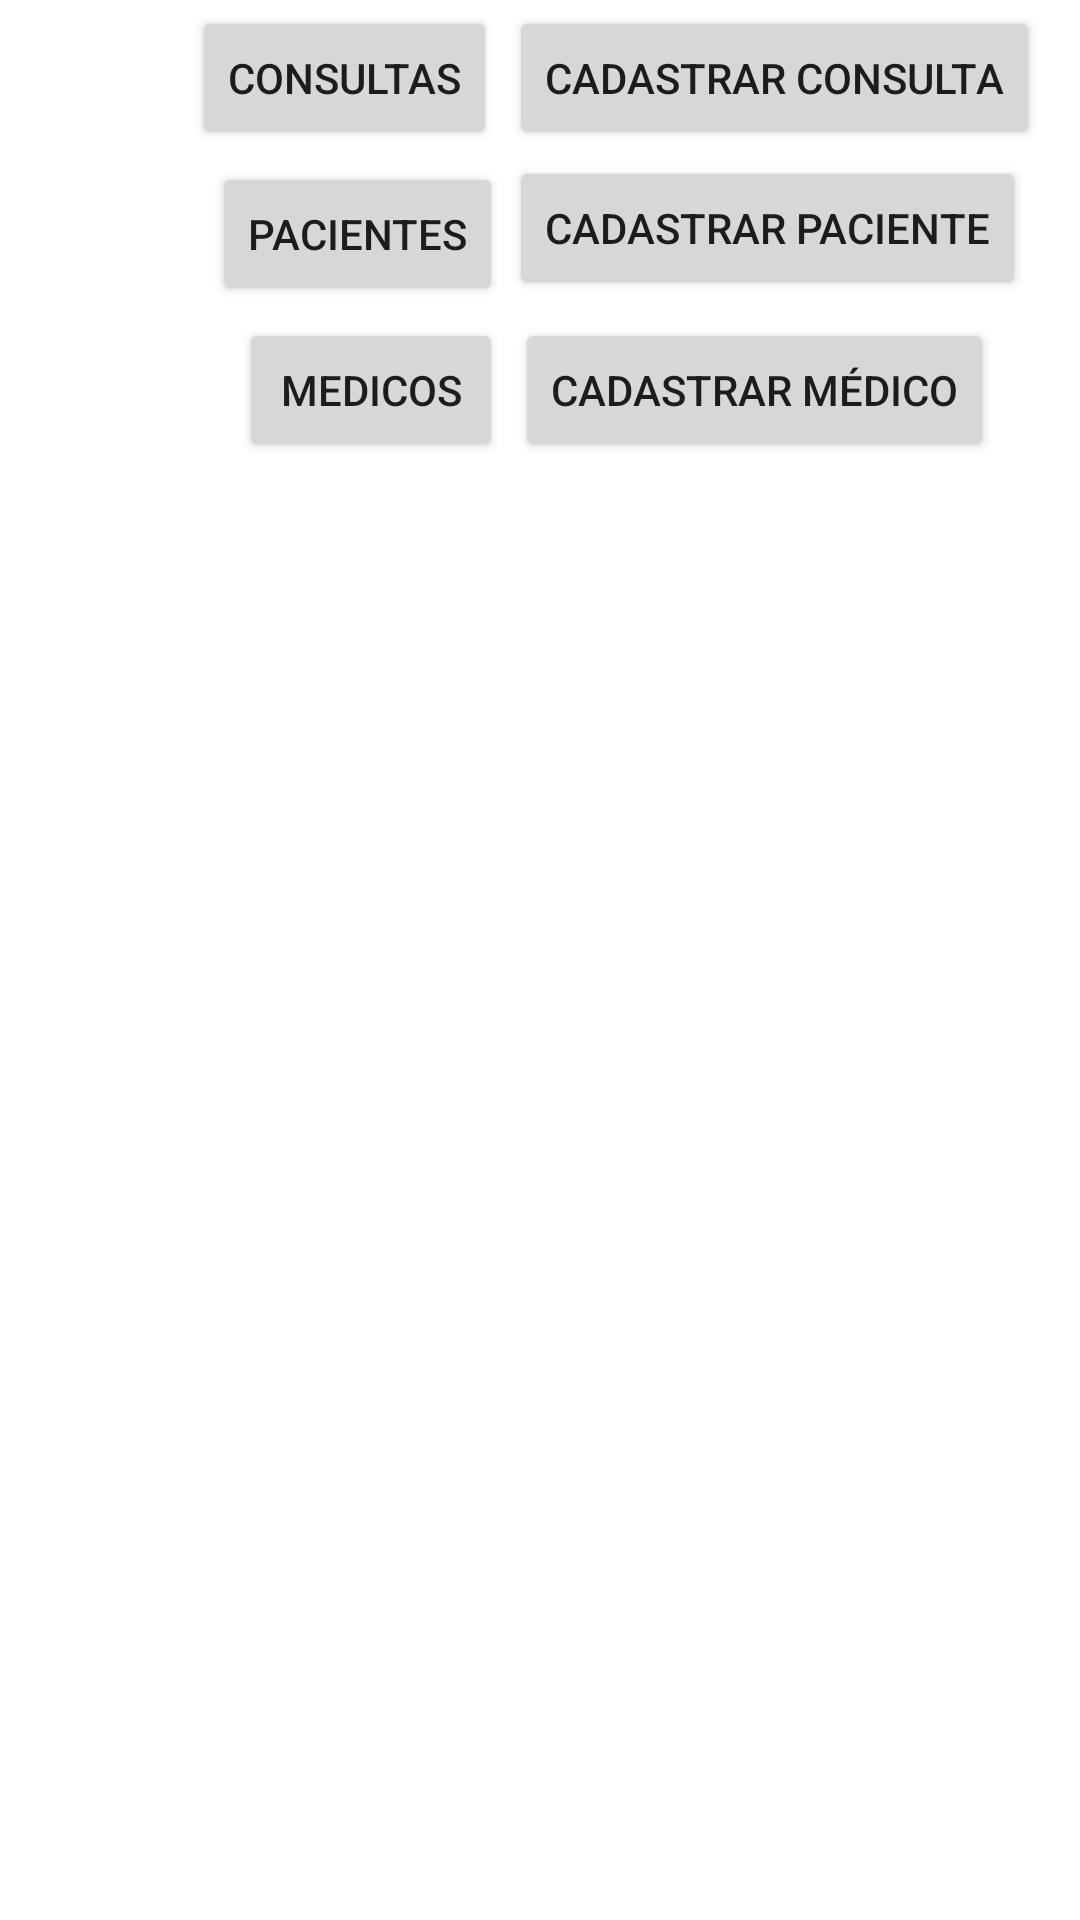

Layout XML and referenced resources for this Android screen:
<!-- AndroidManifest.xml: application theme Theme.ClinicManager -->
<!-- res/layout/activity_main.xml -->
<?xml version="1.0" encoding="utf-8"?>
<androidx.constraintlayout.widget.ConstraintLayout xmlns:android="http://schemas.android.com/apk/res/android"
    xmlns:app="http://schemas.android.com/apk/res-auto"
    xmlns:tools="http://schemas.android.com/tools"
    android:layout_width="wrap_content"
    android:layout_height="match_parent"
    tools:context=".MainActivity">

    <LinearLayout
        android:layout_width="wrap_content"
        android:layout_height="wrap_content"
        android:orientation="horizontal">

        <LinearLayout
            android:id="@+id/linearLayout"
            android:layout_width="411dp"
            android:layout_height="wrap_content"
            android:orientation="vertical">

            <LinearLayout
                android:layout_width="match_parent"
                android:layout_height="match_parent"
                android:baselineAligned="false"
                android:orientation="vertical">

                <LinearLayout
                    android:layout_width="wrap_content"
                    android:layout_height="wrap_content"
                    android:layout_gravity="center_horizontal"
                    android:gravity="center_horizontal"
                    android:orientation="horizontal">

                    <Button
                        android:id="@+id/btn_consults"
                        android:layout_width="wrap_content"
                        android:layout_height="wrap_content"
                        android:layout_margin="2dp"
                        android:text="Consultas" />

                    <Button
                        android:id="@+id/btnRegisterConsult"
                        android:layout_width="wrap_content"
                        android:layout_height="wrap_content"
                        android:layout_margin="2dp"
                        android:layout_weight="1"
                        android:text="Cadastrar consulta" />
                </LinearLayout>

                <LinearLayout
                    android:layout_width="wrap_content"
                    android:layout_height="match_parent"
                    android:layout_gravity="center"
                    android:gravity="center_horizontal"
                    android:orientation="horizontal">

                    <Button
                        android:id="@+id/btn_patients"
                        android:layout_width="wrap_content"
                        android:layout_height="wrap_content"
                        android:layout_margin="2dp"
                        android:text="pacientes" />

                    <Button
                        android:id="@+id/btnRegisterPatient"
                        android:layout_width="wrap_content"
                        android:layout_height="wrap_content"
                        android:layout_weight="1"
                        android:text="Cadastrar paciente" />

                </LinearLayout>

                <LinearLayout
                    android:layout_width="wrap_content"
                    android:layout_height="match_parent"
                    android:layout_gravity="center_horizontal|center_vertical"
                    android:gravity="center_horizontal"
                    android:orientation="horizontal">

                    <Button
                        android:id="@+id/btn_medics"
                        android:layout_width="wrap_content"
                        android:layout_height="wrap_content"
                        android:layout_margin="2dp"
                        android:text="Medicos" />

                    <Button
                        android:id="@+id/btnRegisterMedic"
                        android:layout_width="wrap_content"
                        android:layout_height="wrap_content"
                        android:layout_margin="2dp"
                        android:text="Cadastrar médico" />

                </LinearLayout>

            </LinearLayout>

            <LinearLayout
                android:id="@+id/content_fragment"
                android:layout_width="match_parent"
                android:layout_height="wrap_content"
                android:layout_gravity="center_horizontal"
                android:gravity="center_horizontal"
                android:orientation="vertical"></LinearLayout>

        </LinearLayout>
    </LinearLayout>

</androidx.constraintlayout.widget.ConstraintLayout>
<!-- resources referenced by this layout -->
<resources>
  <style name="Theme.ClinicManager" parent="Theme.MaterialComponents.DayNight.DarkActionBar">
          
          <item name="colorPrimary">@color/purple_500</item>
          <item name="colorPrimaryVariant">@color/purple_700</item>
          <item name="colorOnPrimary">@color/white</item>
          
          <item name="colorSecondary">@color/teal_200</item>
          <item name="colorSecondaryVariant">@color/teal_700</item>
          <item name="colorOnSecondary">@color/black</item>
          
          <item name="android:statusBarColor" tools:targetApi="l">?attr/colorPrimaryVariant</item>
          
      </style>
  <!-- not gathered from this repository: default colours our renderer supplied (Android Studio template values) -->
  <color name="purple_500">#FF6200EE</color>
  <color name="purple_700">#FF3700B3</color>
  <color name="teal_200">#FF03DAC5</color>
  <color name="teal_700">#FF018786</color>
  <color name="black">#FF000000</color>
  <color name="white">#FFFFFFFF</color>
</resources>
